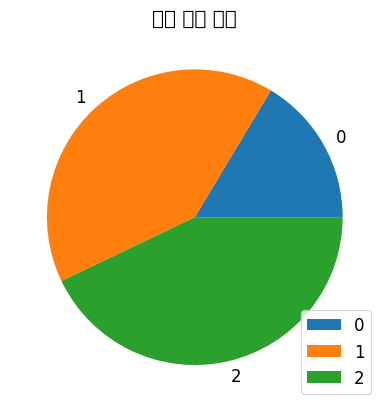

Write the Python code that produced this figure.
import pandas as pd
import matplotlib.pyplot as plt

data = pd.DataFrame({'mass':[0.330, 4.87, 5.97], 'radius':[2439.7, 6051.8, 6378.2]})
index=['Mercury', 'Venus', 'Earth']

plt.figure(num="파이 차트")

plt.rcParams.update({'font.family':'malgun gothic', 'font.size':12})
plt.title("행성 크기 비교")

ax = plt.gca()

data.plot(kind='pie', y='radius', ax=ax)
plt.show()

